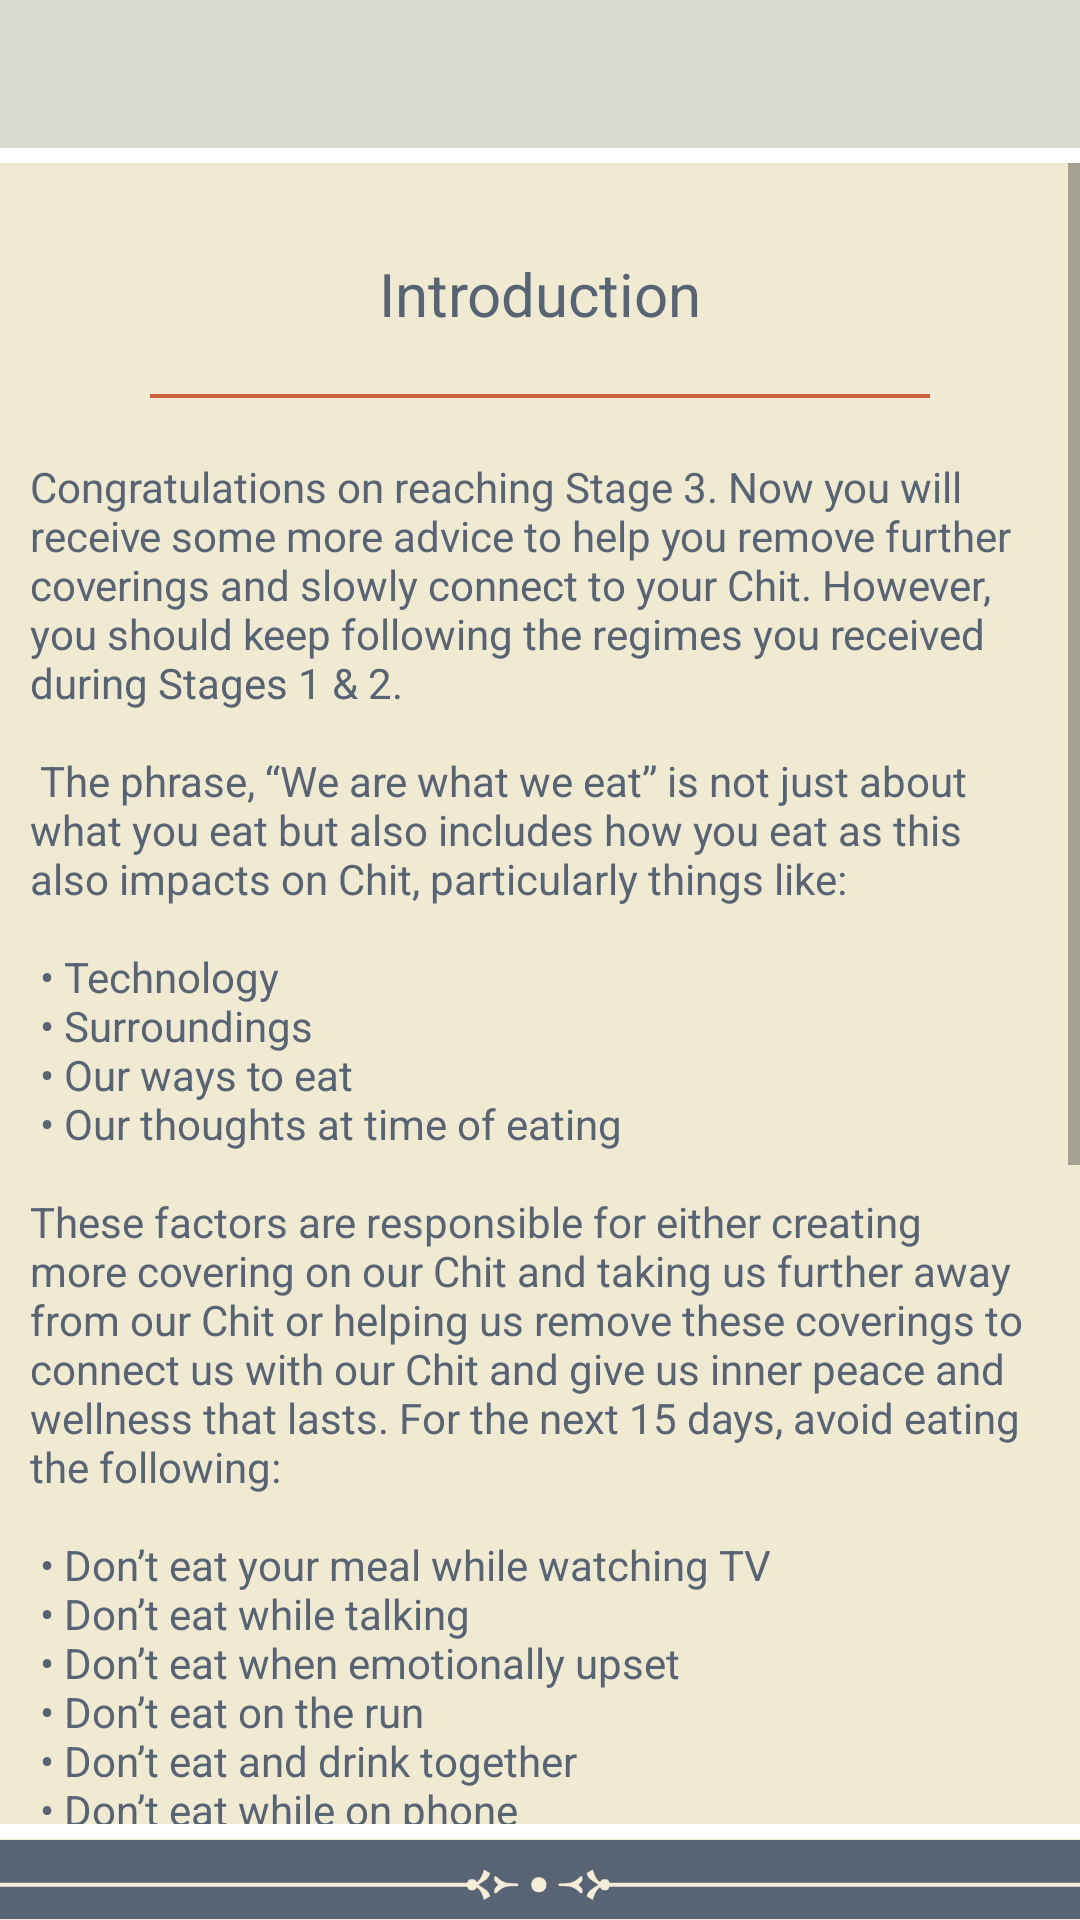

Reconstruct the res/layout file that produces this screen, plus the resources it refers to.
<!-- AndroidManifest.xml: application theme AppTheme -->
<!-- res/layout/activity_level_three.xml -->
<?xml version="1.0" encoding="utf-8"?>
<RelativeLayout xmlns:android="http://schemas.android.com/apk/res/android"
    xmlns:tools="http://schemas.android.com/tools"
    android:id="@+id/activity_level_three"
    android:layout_width="match_parent"
    android:layout_height="match_parent"
    android:background="@color/activity_bg"
    tools:context="com.cityogsadana.activity.introduction.LevelThreeActivity">


    <ScrollView
        android:layout_width="match_parent"
        android:layout_above="@+id/bottom_layout"
        android:layout_below="@+id/include2"
        android:layout_height="match_parent">

        <LinearLayout
            android:layout_width="match_parent"
            android:layout_margin="10dp"
            android:orientation="vertical"
            android:layout_height="wrap_content">


            <LinearLayout
                android:layout_width="match_parent"
                android:orientation="vertical"
                android:layout_marginLeft="20dp"
                android:layout_marginRight="20dp"
                android:layout_marginTop="20dp"
                android:layout_height="wrap_content">


                <TextView
                    android:layout_width="match_parent"
                    android:layout_height="wrap_content"
                    android:id="@+id/heading_txt"
                    android:layout_gravity="center"
                    android:textColor="@color/text_color"
                    android:textSize="@dimen/app_text_size_xlarge"
                    android:text="Introduction"
                    android:gravity="center"

                    />

                <View
                    android:layout_width="match_parent"
                    android:layout_gravity="center"
                    android:layout_marginLeft="20dp"
                    android:layout_marginRight="20dp"
                    android:layout_marginTop="20dp"
                    android:layout_marginBottom="20dp"
                    android:background="@color/app_red"
                    android:layout_height="1.25dp">

                </View>
            </LinearLayout>


            <TextView
                android:layout_width="match_parent"
                android:layout_height="match_parent"
                android:text="@string/three_intro"
                android:textColor="@color/text_color"
                android:textSize="@dimen/app_text_size_medium" />

            <TextView
                android:layout_width="match_parent"
                android:layout_height="match_parent"
                android:text="@string/intro_bottom"
                android:textColor="@color/text_color"
                android:layout_marginTop="15dp"
                android:layout_marginBottom="15dp"
                android:textSize="@dimen/app_text_size_medium" />

        </LinearLayout>


    </ScrollView>


    <include
        android:id="@+id/include2"
        layout="@layout/top_layout"
        android:layout_width="match_parent"
        android:layout_height="wrap_content"></include>

    <include
        layout="@layout/bottom_layout"
        android:layout_width="match_parent"
        android:layout_height="wrap_content"
        android:layout_alignParentBottom="true">

    </include>
</RelativeLayout>
<!-- res/layout/top_layout.xml (included above) -->
<?xml version="1.0" encoding="utf-8"?>
<LinearLayout xmlns:android="http://schemas.android.com/apk/res/android"
    android:orientation="vertical"
    android:id="@+id/top_layout" android:layout_width="match_parent"
    android:layout_height="wrap_content">

    <RelativeLayout
        android:layout_width="match_parent"
        android:paddingTop="10dp"
        android:paddingBottom="10dp"
        android:gravity="center"
        android:background="@color/app_gray"
        android:layout_height="wrap_content">

        <ImageButton
            android:layout_width="wrap_content"
            android:gravity="center"
            android:layout_marginLeft="15dp"
            android:id="@+id/back_button"
            android:tint="@color/icon_color"
            android:background="@null"
            android:layout_centerVertical="true"
            style="@style/SelectableItemBackground"
            android:src="@drawable/ic_arrow_back"
            android:layout_height="wrap_content" />

        <TextView
            android:id="@+id/title"
            android:layout_width="match_parent"
            android:text=""
            android:gravity="center"
            android:textSize="22dp"
            android:layout_centerInParent="true"
            android:textColor="@color/text_color"
            android:layout_centerHorizontal="true"
            android:layout_height="wrap_content" />

        <TextView
            android:layout_width="wrap_content"
            android:text="Record Progress"
            style="@style/SelectableItemBackground"
            android:gravity="center"
            android:textSize="12sp"
            android:layout_centerInParent="true"
            android:id="@+id/test"
            android:textColor="@color/text_color"
            android:visibility="gone"
            android:layout_alignParentRight="true"
            android:layout_marginRight="15dp"
            android:layout_height="wrap_content" />




    </RelativeLayout>
    <View
        android:layout_width="wrap_content"
        android:layout_height="5dp"
        android:layout_below="@+id/top_layout"
        android:background="@color/app_white"
        ></View>


</LinearLayout>
<!-- res/layout/bottom_layout.xml (included above) -->
<?xml version="1.0" encoding="utf-8"?>
<LinearLayout xmlns:android="http://schemas.android.com/apk/res/android"
    android:orientation="vertical"
    android:id="@+id/bottom_layout"
    android:layout_width="match_parent"
    android:layout_height="wrap_content">



    <View
        android:layout_width="match_parent"
        android:background="@color/app_white"
        android:layout_height="5dp">

    </View>

    <ImageView
        android:layout_width="match_parent"
        android:src="@drawable/bottom_border"
        android:layout_height="27dp" />



</LinearLayout>
<!-- resources referenced by this layout -->
<resources>
  <color name="activity_bg">#f0ead2</color>
  <color name="app_gray">#d9dccf</color>
  <color name="app_red">#cb613d</color>
  <color name="app_white">#ffffff</color>
  <color name="icon_color">#70a8a2</color>
  <color name="text_color">#586473</color>
  <dimen name="app_text_size_medium">14sp</dimen>
  <dimen name="app_text_size_xlarge">20sp</dimen>
  <!-- drawable bottom_border: png bitmap (drawable, 7963 bytes) -->
  <string name="intro_bottom">Every night at 08:00 PM you need to fill the progress for this you need to click on right hand side on to button and progress sheet will appear, Fill it as you done</string>
  <string name="three_intro">
          Congratulations on reaching Stage 3. Now you will receive some more advice to help you
  remove further coverings and slowly connect to your Chit. However, you should keep following
  the regimes you received during Stages 1 &amp; 2.\n\n
          The phrase, “We are what we eat” is not just about what you eat but also includes how you eat as this also impacts on Chit, particularly things like:\n\n
  \u2022 Technology\n
  \u2022 Surroundings\n
  \u2022 Our ways to eat\n
  \u2022 Our thoughts at time of eating
  \n\nThese factors are responsible for either creating more covering on our Chit and taking us further away from our Chit or helping us remove these coverings to connect us with our Chit and give us inner peace and wellness that lasts.
          For the next 15 days, avoid eating the following:\n\n
  \u2022 Don’t eat your meal while watching TV\n
  \u2022 Don’t eat while talking\n
  \u2022 Don’t eat when emotionally upset\n
  \u2022 Don’t eat on the run\n
  \u2022 Don’t eat and drink together\n
  \u2022 Don’t eat while on phone\n
  \u2022 Don’t eat while playing on computers\n
  \u2022 Don’t cook when emotionally upset, either sad, anxious or stressed, angry or frustrated\n
  \u2022 Don’t have bad thoughts while eating\n
  \u2022 Don’t just eat to fill your tummy\n
  \u2022 Never eat food when standing. Must sit while eating.\n\n
          Our  ancient wisdom tells us we eat food so we can live. To keep us alive, someone is giving their life, whether it is a vegetable of animal. We must show respect and focus on whatever food we eat. On a physical level it helps the food to get metabolised properly and provide nourishment to our bodies. On a subtle level, it enhances awareness.\n\n
      </string>
  
  
      //Level four intro
  <style name="SelectableItemBackground">
          <item name="android:theme">@style/SelectableItemTheme</item>
          <item name="android:foreground">?attr/selectableItemBackground</item>
      </style>
  <style name="AppTheme" parent="Theme.AppCompat.Light.DarkActionBar">
          
          <item name="colorPrimary">@color/colorPrimary</item>
          <item name="colorPrimaryDark">@color/colorPrimaryDark</item>
          <item name="colorAccent">@color/colorAccent</item>
      </style>
  <style name="SelectableItemTheme">
          <item name="colorControlHighlight">@color/selector_color1</item>
      </style>
  <color name="colorPrimary">#000000</color>
  <color name="colorPrimaryDark">#000000</color>
  <color name="colorAccent">#737373</color>
  <color name="selector_color1">#c2cb623e</color>
</resources>
